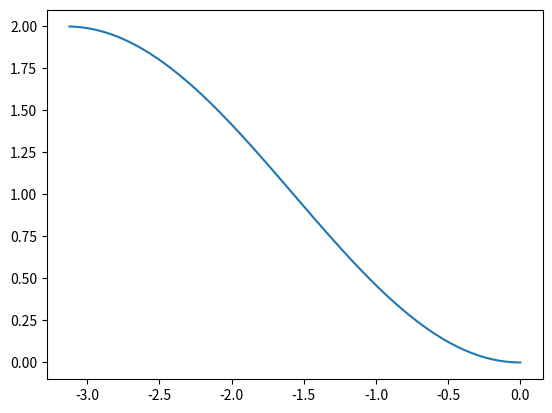

The matplotlib source for this figure:
import matplotlib.pyplot as plt
import numpy as np
import math

grados = np.arange(180)
x = (-grados/360)*2*math.pi
y = -(np.cos(x)-1)


plt.plot(x,y)
plt.show()

print(x)
